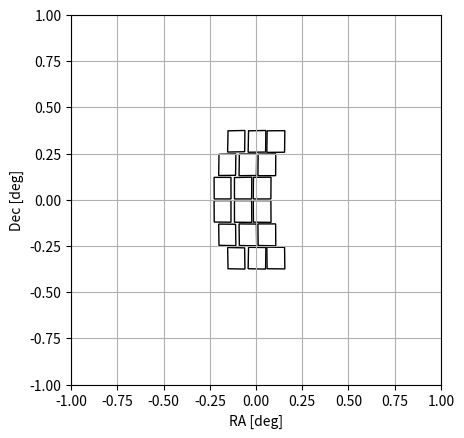
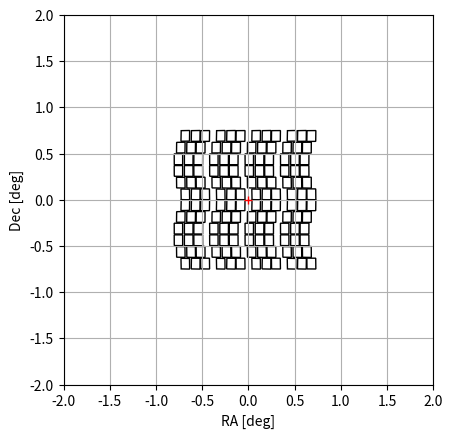

These figures' Python source, in order:
# -*- coding: utf-8 -*-
"""
Created on Sun Oct 28 10:40:04 2018

@author: rstreet
"""

import matplotlib.pyplot as plt
import matplotlib.patches as patches
import numpy as np
from sys import argv

class WFIRSTFootprint:
    
    def __init__(self):
        self.footprint = [ np.array([[-0.01981411, -0.00567634], 
                            [-0.08244734, 0.10480327], 
                            [0.02616297, 0.16866906], 
                            [0.08929735, 0.05732157], 
                            [-0.01981411, -0.00567634]]), 
                           np.array([[-0.13671453, -0.07317132], 
                            [-0.19971191, 0.03593987], 
                            [-0.09333858, 0.09966936],
                            [-0.03020550, -0.01167605],
                            [-0.13671453, -0.07317132]]),
                           np.array([[-0.26226768, -0.14566156],
                            [-0.32662835, -0.03618749], 
                            [-0.22185914, 0.02430662], 
                            [-0.15836219, -0.08567004], 
                            [-0.26226768, -0.14566156]]), 
                           np.array([[-0.05973719, 0.12946287], 
                            [-0.12150469, 0.24044163], 
                            [-0.01289466, 0.30430971], 
                            [0.05024008, 0.19296323], 
                            [-0.05973719, 0.12946287]]), 
                           np.array([[-0.17663707, 0.06196459], 
                            [-0.23840273, 0.17294098], 
                            [-0.13152991, 0.23580750],
                            [-0.06976251, 0.12482890], 
                            [-0.17663707, 0.06196459]]), 
                           np.array([[-0.30355509, -0.01016407], 
                            [-0.36431821, 0.09907748], 
                            [-0.26054970, 0.16130714], 
                            [-0.19928448, 0.05119708], 
                            [-0.30355509, -0.01016407]]), 
                           np.array([[-0.07281623,0.28010224],
                            [-0.13458423, 0.39107907], 
                            [-0.02510754, 0.45544909],
                            [0.03666190, 0.34447083], 
                            [-0.07281623, 0.28010224]]), 
                           np.array([[-0.18935090, 0.21396655], 
                            [-0.24975119, 0.32457547], 
                            [-0.14337765, 0.38831066], 
                            [-0.08160972, 0.27733403],
                            [-0.18935090, 0.21396655]]), 
                           np.array([[-0.31713549, 0.14133313],
                            [-0.37703327, 0.25107343], 
                            [-0.27326421, 0.31330682],
                            [-0.21249852, 0.20406430], 
                            [-0.31713549, 0.14133313]]),
                           np.array([[0.04955101, -0.12381585], 
                            [-0.01481417, -0.01433617],
                            [0.09429738, 0.04866159],
                            [0.15916344, -0.06168604],
                            [0.04955101, -0.12381585]]), 
                           np.array([[-0.06821700, -0.19180802], 
                            [-0.13171472, -0.08183094],
                            [-0.02520557, -0.02033586],
                            [0.03965952, -0.13068131],
                            [-0.06821700, -0.19180802]]), 
                           np.array([[-0.19427241, -0.26342878], 
                            [-0.25813391, -0.15482087],
                            [-0.15336241, -0.09432960], 
                            [-0.08986497, -0.20430612],
                            [-0.19427241, -0.26342878]]),
                           np.array([[0.14749294, -0.22545587], 
                            [0.08226173, -0.11647697],
                            [0.19224104, -0.05298073], 
                            [0.25760683, -0.16419344],
                            [0.14749294, -0.22545587]]),
                           np.array([[0.03058862, -0.29294629], 
                            [-0.03464149, -0.18396990], 
                            [0.07323614, -0.12284251], 
                            [0.13896730, -0.23268714], 
                            [0.03058862, -0.29294629]]),
                           np.array([[-0.09633612, -0.36506486], 
                            [-0.16056453, -0.25782348], 
                            [-0.05528978, -0.19820006], 
                            [0.00944017, -0.30630999], 
                            [-0.09633612, -0.36506486]]),
                           np.array([[0.27141457, -0.31209584], 
                            [0.20618352, -0.20311872],
                            [0.31666463, -0.14048928], 
                            [0.38189563, -0.24946824], 
                            [0.27141457, -0.31209584]]),
                           np.array([[0.15364197, -0.38008541],
                            [0.09324129, -0.26947695], 
                            [0.20112166, -0.20835031], 
                            [0.26288872, -0.31932701], 
                            [0.15364197, -0.38008541]]),
                           np.array([[0.02894538, -0.45206931], 
                            [-0.03614990, -0.34532926], 
                            [0.07049446, -0.28607275], 
                            [0.13472484, -0.39331510], 
                            [0.02894538, -0.45206931]]) ]
        
        self.derotate_footprint()
        
        scaled_footprint = []
        
        for ccd in self.footprint:

            ccd[:,0] = ccd[:,0] / 1.324
            ccd[:,1] = ccd[:,1] / 1.088
            
            scaled_footprint.append(ccd)
        
        self.footprint = scaled_footprint
        
    def derotate_footprint(self):
        
        rot = -30.0
        ref_theta = 210.0 * np.pi/180.0
        dtheta = rot * np.pi/180.0
        
        fov = []
        
        xr = [1e6,-1e6]
        yr = [1e6,-1e6]
        
        for ccd in self.footprint:
    
            xprime = ccd[:,0]*np.cos(dtheta) - ccd[:,1]*np.sin(dtheta)
            yprime = ccd[:,0]*np.sin(dtheta) + ccd[:,1]*np.cos(dtheta)
            
            rot_ccd = np.zeros(ccd.shape)
            
            rot_ccd[:,0] = xprime
            rot_ccd[:,1] = yprime
            
            fov.append(rot_ccd)
            
            if rot_ccd[:,0].min() < xr[0]:
                xr[0] = rot_ccd[:,0].min()
            if rot_ccd[:,0].max() > xr[1]:
                xr[1] = rot_ccd[:,0].max()
            if rot_ccd[:,1].min() < yr[0]:
                yr[0] = rot_ccd[:,1].min()
            if rot_ccd[:,1].max() > yr[1]:
                yr[1] = rot_ccd[:,1].max()
                
        self.footprint = fov
    
    def offset_footprint(self,x,y):
        """Method to offset the footprint definition to a specific location
        Function returns an offset footprint definition, and changes 
        the original.
        WARNING: Offset approximate, only works for small deltas
        """
        
        offset_fov = []
        
        for ccd in self.footprint:
            
            ccd_on_sky = ccd.copy()
            
            ccd_on_sky[:,0] = ccd_on_sky[:,0] + x
            ccd_on_sky[:,1] = ccd_on_sky[:,1] + y
        
            offset_fov.append( ccd_on_sky )
        
        self.footprint = offset_fov
        
        return offset_fov
        
    def draw_footprint(self,ax):
        """Method to draw a WFIRST-WFI footprint on a pre-existing figure Axis,
        centered at the x, y coordinates given."""
                
        for ccd in self.footprint:
            
            ax.add_patch( patches.Polygon( ccd, fill=False ) )

        return ax

def plot_wfi_footprint(x=0.0,y=0.0):
    """Function to plot the footprint of WFIRST's WFI"""

    fig = plt.figure()

    ax = fig.add_subplot(111, aspect='equal')
    
    wfi = WFIRSTFootprint()
    
    offset_fov = wfi.offset_footprint(x,y)
    
    wfi.draw_footprint(ax)
    
    plt.axis([-1.0,1.0,-1.0,1.0])
    
    plt.grid()
    
    plt.xlabel('RA [deg]')
    plt.ylabel('Dec [deg]')
    
    fig.savefig('wfirst_wfi_footprint.png', dpi=90, bbox_inches='tight')

def rotate_footprint(fov):
    
    rot = -30.0
    ref_theta = 210.0 * np.pi/180.0
    dtheta = rot * np.pi/180.0
    
    rot_fov = []
    
    for ccd in fov.footprint:

        xprime = ccd[:,0]*np.cos(dtheta) - ccd[:,1]*np.sin(dtheta)
        yprime = ccd[:,0]*np.sin(dtheta) + ccd[:,1]*np.cos(dtheta)
        
        rot_ccd = np.zeros(ccd.shape)
        
        rot_ccd[:,0] = xprime
        rot_ccd[:,1] = yprime
        
        rot_fov.append(rot_ccd)
        
        if rot_ccd[:,0].min() < xr[0]:
            xr[0] = rot_ccd[:,0].min()
        if rot_ccd[:,0].max() > xr[1]:
            xr[1] = rot_ccd[:,0].max()
        if rot_ccd[:,1].min() < yr[0]:
            yr[0] = rot_ccd[:,1].min()
        if rot_ccd[:,1].max() > yr[1]:
            yr[1] = rot_ccd[:,1].max()
            
    fov.footprint = rot_fov
    
    return fov

def bulge_survey_footprint(ra_centre, dec_centre):
    """Function to produce a set of WFIRST-WFI footprints describing the
    survey region included in the WFIRST Galactic Bulge Survey.
    Currently, this consists of 8 contiguous WFIRST pointings.
    Coordinates of the survey pointing centre should be in decimal degrees
    """
    
    survey_footprint = []
    
    f1 = WFIRSTFootprint()
    f1.offset_footprint( ra_centre-((23.0+11.5)/60.0), dec_centre+22.5/60.0 )
    survey_footprint.append( f1 )
    
    f2 = WFIRSTFootprint()
    f2.offset_footprint( ra_centre-11.5/60.0, dec_centre+22.5/60.0 )
    survey_footprint.append( f2 )
    
    f3 = WFIRSTFootprint()
    f3.offset_footprint( ra_centre+11.5/60.0, dec_centre+22.5/60.0 )
    survey_footprint.append( f3 )
    
    f4 = WFIRSTFootprint()
    f4.offset_footprint( ra_centre+((23.0+11.5)/60.0), dec_centre+22.5/60.0 )
    survey_footprint.append( f4 )
    
    f5 = WFIRSTFootprint()
    f5.offset_footprint( ra_centre-((23.0+11.5)/60.0), dec_centre-22.5/60.0 )
    survey_footprint.append( f5 )
    
    f6 = WFIRSTFootprint()
    f6.offset_footprint( ra_centre-11.5/60.0, dec_centre-22.5/60.0 )
    survey_footprint.append( f6 )
    
    f7 = WFIRSTFootprint()
    f7.offset_footprint( ra_centre+11.5/60.0, dec_centre-22.5/60.0 )
    survey_footprint.append( f7 )
    
    f8 = WFIRSTFootprint()
    f8.offset_footprint( ra_centre+((23.0+11.5)/60.0), dec_centre-22.5/60.0 )
    survey_footprint.append( f8 )
    
    return survey_footprint


def plot_bulge_survey_footprint():
    """Function to plot the footprint of WFIRST's WFI"""

    ra_centre = 0.0
    dec_centre = 0.0
    
    survey = bulge_survey_footprint(ra_centre, dec_centre)
    
    fig = plt.figure()

    ax = fig.add_subplot(111, aspect='equal')
    
    for pointing in survey:
        
        pointing.draw_footprint(ax)
    
    plt.plot([ra_centre],[dec_centre],'r+')
    
    plt.axis([-2.0,2.0,-2.0,2.0])
    
    plt.grid()
    
    plt.xlabel('RA [deg]')
    plt.ylabel('Dec [deg]')
    
    fig.savefig('wfirst_bulge_survey_footprint.png', dpi=90, bbox_inches='tight')

if __name__ == '__main__':
    
    if len(argv) == 1:
        x = 0.0
        y = 0.0
    else:
        x = float(argv[1])
        y = float(argv[2])
    
    plot_wfi_footprint(x=x,y=y)
    plot_bulge_survey_footprint()
    
